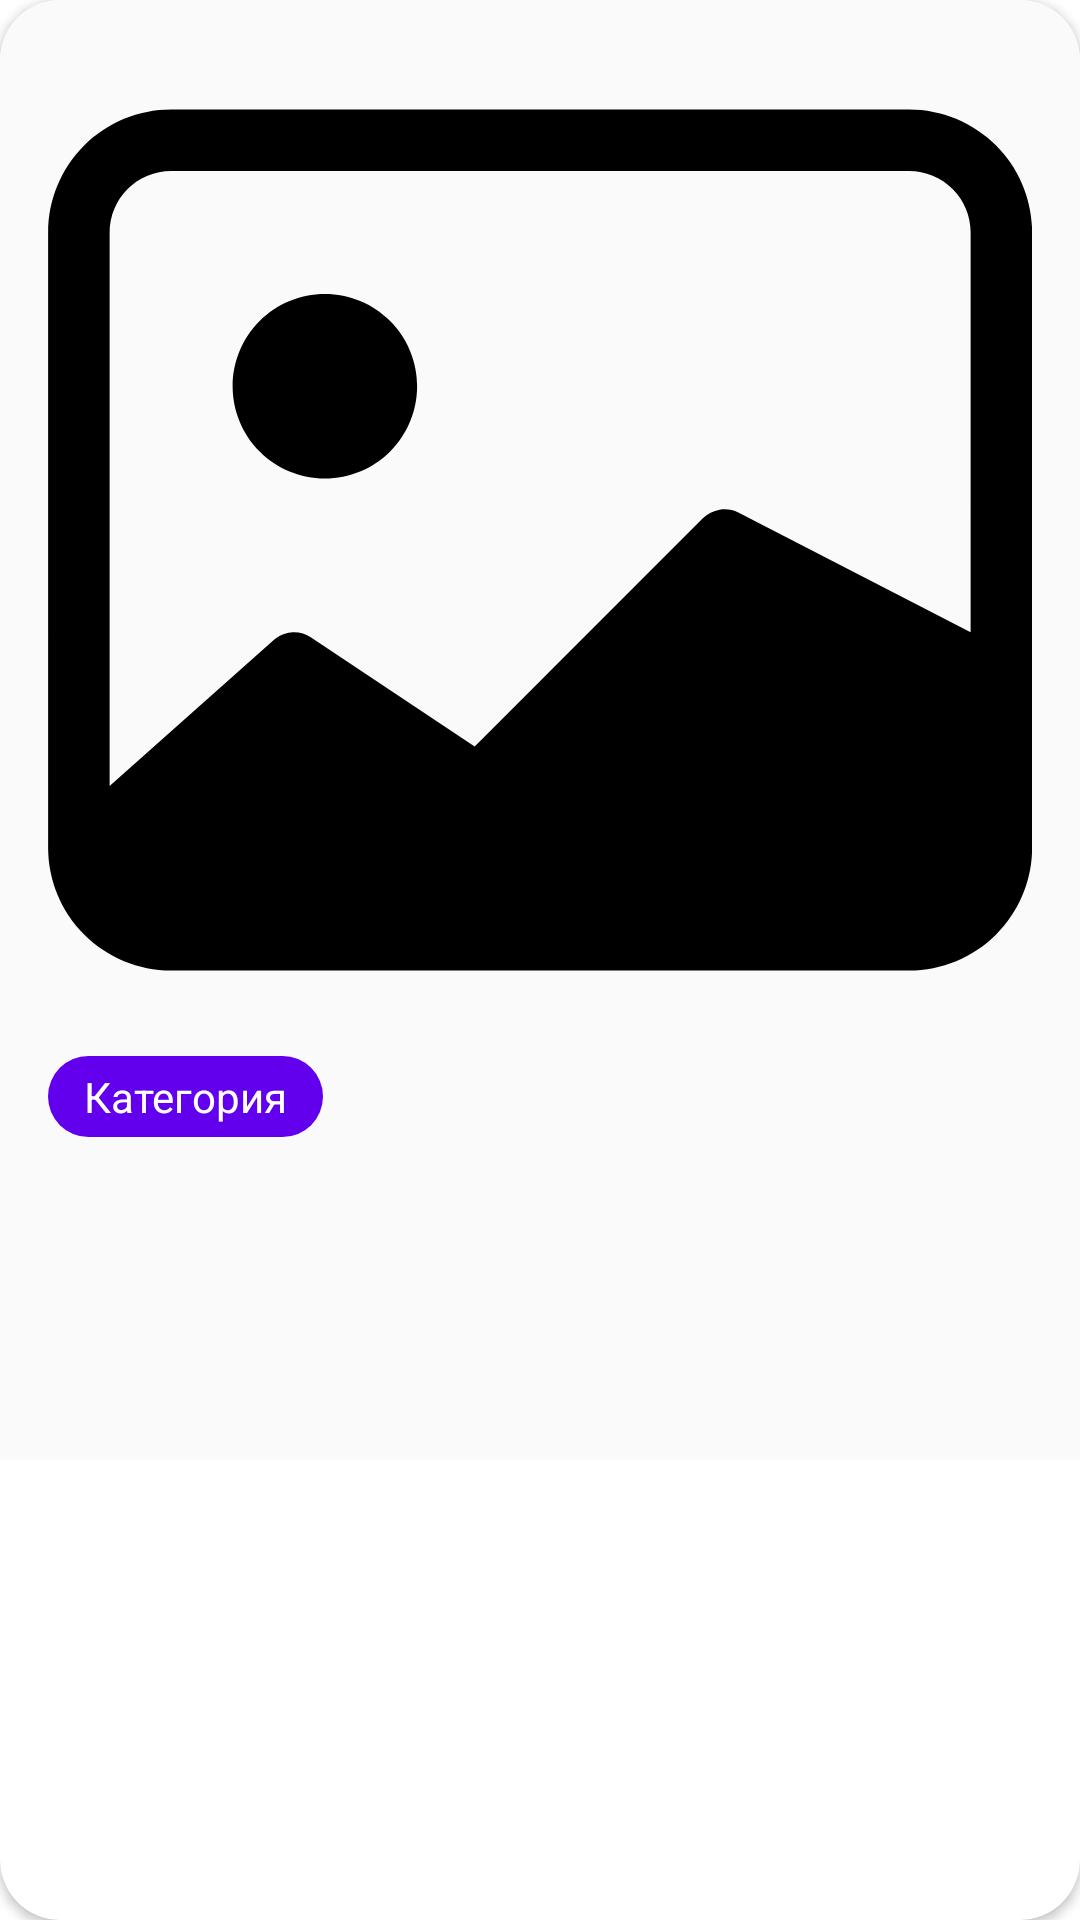

Here is an Android app screen rendered from its layout file. Give the layout XML and the strings, colors and styles it references.
<!-- AndroidManifest.xml: application theme Theme.MyApp -->
<!-- res/layout/evet_feed_item.xml -->
<?xml version="1.0" encoding="utf-8"?>
<androidx.cardview.widget.CardView xmlns:android="http://schemas.android.com/apk/res/android"
    xmlns:app="http://schemas.android.com/apk/res-auto"
    android:id="@+id/cardView"
    android:layout_width="match_parent"
    android:layout_height="wrap_content"
    android:layout_margin="8dp"
    android:layout_marginHorizontal="8dp"
    app:cardCornerRadius="20dp"
    app:cardElevation="2dp"
    app:cardPreventCornerOverlap="false">

    <LinearLayout
        android:layout_width="match_parent"
        android:layout_height="wrap_content"
        android:background="@color/card_color"
        android:orientation="vertical"
        android:padding="16dp">

        <ImageView
            android:id="@+id/eventFeedItemLogo"
            android:layout_width="match_parent"
            android:layout_height="wrap_content"
            android:layout_marginBottom="8dp"
            android:adjustViewBounds="true"
            android:scaleType="fitCenter"
            android:src="@drawable/ic_default_image" />

        <TextView
            android:id="@+id/event_category"
            android:layout_width="wrap_content"
            android:layout_height="wrap_content"
            android:layout_marginBottom="8dp"
            android:paddingHorizontal="12dp"
            android:paddingVertical="4dp"
            android:text="@string/Category"
            android:textColor="@color/white"
            android:textSize="14sp"
            android:background="@drawable/category_bg" />

        <TextView
            android:id="@+id/event_name"
            android:layout_width="match_parent"
            android:layout_height="wrap_content"
            android:layout_marginBottom="4dp"
            android:textSize="24sp"
            android:textStyle="bold" />

        <LinearLayout
            android:layout_width="match_parent"
            android:layout_height="wrap_content"
            android:orientation="vertical">

            <TextView
                android:id="@+id/event_date_start"
                android:layout_width="wrap_content"
                android:layout_height="wrap_content"
                android:textSize="16sp" />

            <TextView
                android:id="@+id/event_date_end"
                android:layout_width="wrap_content"
                android:layout_height="wrap_content"
                android:layout_marginTop="4dp"
                android:textSize="16sp" />
        </LinearLayout>
    </LinearLayout>
</androidx.cardview.widget.CardView>
<!-- resources referenced by this layout -->
<resources>
  <color name="card_color">#FAFAFA</color>
  <color name="white">#FFFFFFFF</color>
  <!-- drawable category_bg (drawable) -->
  <?xml version="1.0" encoding="utf-8"?>
  <shape xmlns:android="http://schemas.android.com/apk/res/android"
      android:shape="rectangle">
      <corners android:radius="16dp" />
      <solid android:color="@color/purple_500" />
  </shape>
  <!-- drawable ic_default_image (drawable) -->
  <?xml version="1.0" encoding="utf-8"?>
  <vector xmlns:android="http://schemas.android.com/apk/res/android"
      android:width="24dp"
      android:height="24dp"
      android:viewportWidth="24"
      android:viewportHeight="24">
  
      <path
          android:fillColor="#000000"
          android:pathData="M9.003 8.25C9.003 8.84674 8.76595 9.41903 8.34399 9.84099C7.92203 10.2629 7.34974 10.5 6.753 10.5C6.15626 10.5 5.58397 10.2629 5.16201 9.84099C4.74005 9.41903 4.503 8.84674 4.503 8.25C4.503 7.65326 4.74005 7.08097 5.16201 6.65901C5.58397 6.23705 6.15626 6 6.753 6C7.34974 6 7.92203 6.23705 8.34399 6.65901C8.76595 7.08097 9.003 7.65326 9.003 8.25Z" />
      <path
          android:fillColor="#000000"
          android:pathData="M3.003 1.5C2.20735 1.5 1.44429 1.81607 0.88168 2.37868C0.319071 2.94129 0.003 3.70435 0.003 4.5V19.5C0.003 20.2956 0.319071 21.0587 0.88168 21.6213C1.44429 22.1839 2.20735 22.5 3.003 22.5H21.003C21.7986 22.5 22.5617 22.1839 23.1243 21.6213C23.6869 21.0587 24.003 20.2956 24.003 19.5V4.5C24.003 3.70435 23.6869 2.94129 23.1243 2.37868C22.5617 1.81607 21.7986 1.5 21.003 1.5H3.003ZM21.003 3C21.4008 3 21.7824 3.15804 22.0637 3.43934C22.345 3.72064 22.503 4.10218 22.503 4.5V14.25L16.8375 11.3295C16.6968 11.259 16.5376 11.2346 16.3822 11.2596C16.2269 11.2847 16.0834 11.3579 15.972 11.469L10.407 17.034L6.417 14.376C6.27294 14.2801 6.10014 14.237 5.92791 14.2539C5.75567 14.2709 5.5946 14.3468 5.472 14.469L1.503 18V4.5C1.503 4.10218 1.66104 3.72064 1.94234 3.43934C2.22364 3.15804 2.60518 3 3.003 3H21.003Z" />
  </vector>
  <string name="Category">Категория</string>
  <style name="Theme.MyApp" parent="Theme.MaterialComponents.DayNight.NoActionBar">
          <item name="colorOnPrimary">@color/toolbar_icon_color</item>
      </style>
  <color name="purple_500">#6200EE</color>
  <color name="toolbar_icon_color">#1E1E1E</color>
</resources>
